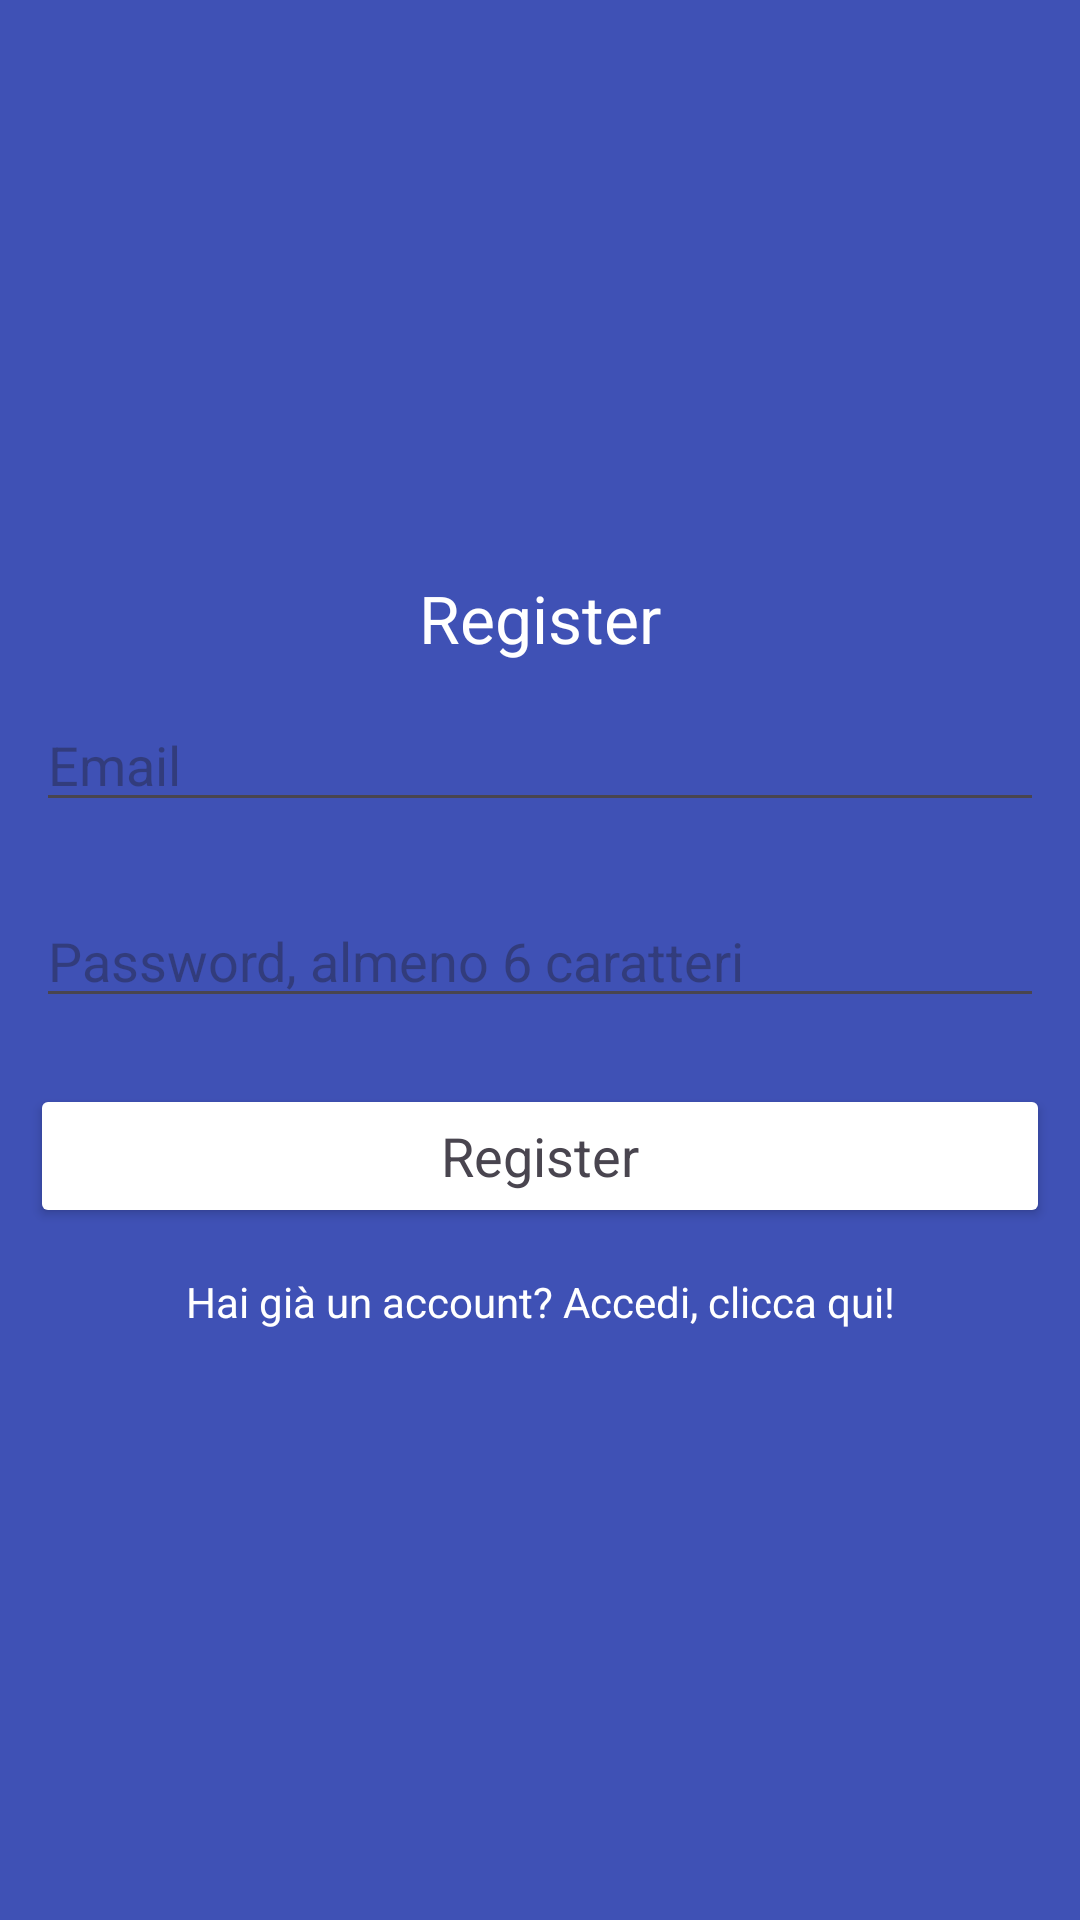

Android layout source for this screen:
<!-- AndroidManifest.xml: application theme Theme.MoneyBook -->
<!-- res/layout/activity_registration.xml -->
<?xml version="1.0" encoding="utf-8"?>
<LinearLayout
    xmlns:android="http://schemas.android.com/apk/res/android"
    xmlns:app="http://schemas.android.com/apk/res-auto"
    xmlns:tools="http://schemas.android.com/tools"
    android:layout_width="match_parent"
    android:layout_height="match_parent"
    android:orientation="vertical"
    android:gravity="center"
    android:background="@drawable/background_color"
    tools:context=".RegistrationActivity">

    <ScrollView
        android:layout_width="match_parent"
        android:layout_height="wrap_content">

        <LinearLayout
            android:layout_width="match_parent"
            android:layout_height="wrap_content"
            android:orientation="vertical"
            android:gravity="center">

            <TextView
                android:layout_width="match_parent"
                android:layout_height="wrap_content"
                android:text="Register"
                android:textAppearance="?android:textAppearanceLarge"
                android:textColor="@color/white"
                android:gravity="center">
            </TextView>

            <EditText
                android:id="@+id/email_register"
                android:layout_width="match_parent"
                android:layout_height="wrap_content"
                android:layout_margin="12dp"
                android:textColor="@color/white"
                android:hint="Email">
            </EditText>

            <EditText
                android:id="@+id/password_register"
                android:layout_width="match_parent"
                android:layout_height="wrap_content"
                android:layout_margin="12dp"
                android:textColor="@color/white"
                android:inputType="textPassword"
                android:hint="Password, almeno 6 caratteri">
            </EditText>

            <Button
                android:id="@+id/btn_register"
                android:layout_width="match_parent"
                android:layout_height="wrap_content"
                android:layout_margin="10dp"
                android:text="Register"
                android:backgroundTint="@color/button_backg_color"
                android:textAppearance="?android:textAppearanceMedium">
            </Button>

            <TextView
                android:id="@+id/signinTextview"
                android:layout_width="match_parent"
                android:layout_height="wrap_content"
                android:gravity="center"
                android:textColor="@color/white"
                android:text="Hai già un account? Accedi, clicca qui!"
                android:padding="5dp">
            </TextView>

        </LinearLayout>
    </ScrollView>
</LinearLayout>
<!-- resources referenced by this layout -->
<resources>
  <color name="white">#FFFFFFFF</color>
  <!-- drawable background_color (drawable) -->
  <?xml version="1.0" encoding="utf-8"?>
  <shape xmlns:android="http://schemas.android.com/apk/res/android">
      <gradient
          android:angle="45"
          android:startColor="@color/colorPrimary"
          android:endColor="@color/colorPrimary">
  
      </gradient>
  </shape>
  <style name="Theme.MoneyBook" parent="Base.Theme.MoneyBook" />
  <color name="colorPrimary">#3F51B5</color>
  <style name="Base.Theme.MoneyBook" parent="Theme.Material3.DayNight.NoActionBar">
          
          
  
          <item name="windowActionBar">false</item>
          <item name="windowNoTitle">true</item>
          <item name="drawerArrowStyle">@style/DrawerIconStyle</item>
      </style>
  <style name="DrawerIconStyle" parent="Widget.AppCompat.DrawerArrowToggle">
          <item name="color">@android:color/white</item>
      </style>
</resources>
